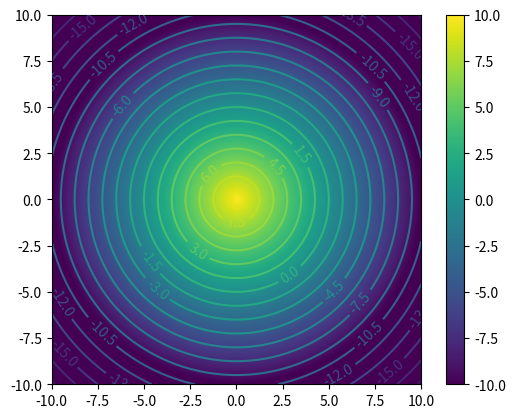

The script that saved this image:
import matplotlib.pyplot as plt

#1 point source==================


L=10
dl=0.1

n=int(L*2/0.1+1)

x=[-L+dl*i for i in range(n)]
y=[-L+dl*i for i in range(n)]

V=[[0 for i in range(n)] for j in range(n)]

for i in range(n):
    for j in range(n):
        r=((-10+i*dl)**2+(-10+j*dl)**2)**0.5
        V[i][j]=10-r*2

plt.imshow(V,vmin=-10,vmax=10,extent=[-L,L,-L,L])
plt.colorbar()
plt.show()



cont=plt.contour(x,y,V,20)
plt.clabel(cont)
plt.show()



















'''
l=10
dl=0.1
extream=10

sources=[[[0,0]],[[0.01,0],[-0.01,0]],\
         [[-0.01,-0.01],[0.01,0.01],[-0.01,0.01],[0.01,-0.01]]]

n=int(l*2/dl)+1
pos=[[-l+i*dl for i in range(n)],[-l+i*dl for i in range(n)]]

tri=[0,0]

V=[[0 for i in range(n)] for j in range(n)]
for i in range(n):
    for j in range(n):
        r2=0
        tri[0]=pos[0][j]
        tri[1]=pos[1][i]
        for g in range(2):
            r2+=tri[g]**2
        r=r2**0.5
        V[i][j]+=10-2*r
             
plt.imshow(V,vmin=-extream,vmax=extream,extent=[pos[0][0],pos[0][-1],pos[1][0],pos[1][-1]])
plt.colorbar()
plt.show()

cont=plt.contour(pos[0],pos[1],V,10)
plt.clabel(cont)
plt.show()
'''